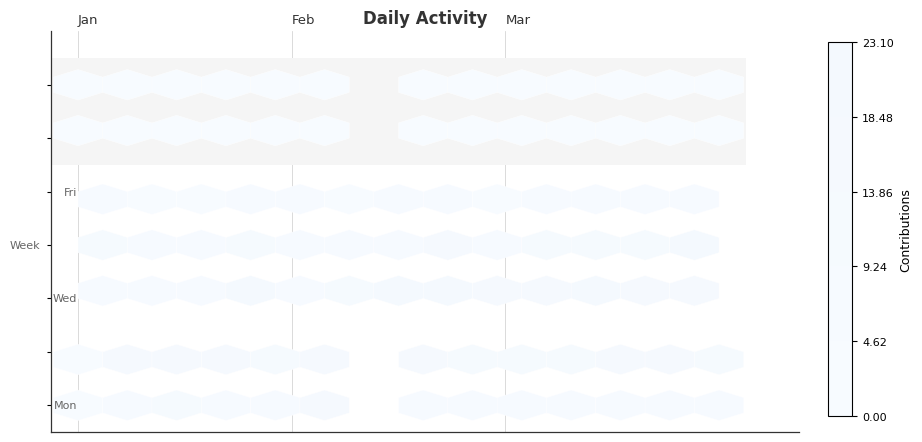

Recreate this plot in Python.
"""
日历热力图（calendar heatmap）
特征：六边形网格（hexbin），按日/周展示时序活跃度，蓝色冷色阶
来源：参考 GitHub contribution graph 风格，适合展示每日活跃度、提交量等
"""

import matplotlib.pyplot as plt
import matplotlib.patches as mpatches
import numpy as np
import pandas as pd
from matplotlib.colors import BoundaryNorm
from matplotlib.cm import ScalarMappable
import matplotlib.colorbar as cbar

# ── 全局样式 ─────────────────────────────────────────────────────
plt.rcParams.update({
    'font.family': 'sans-serif',
    'font.sans-serif': ['DejaVu Sans', 'Arial', 'Helvetica'],
    'text.usetex': False,
})

# ── 颜色 ────────────────────────────────────────────────────────
C_LOW   = '#EBF5FB'   # 最浅蓝（接近 0）
C_MID   = '#5499C7'   # 中蓝
C_HIGH  = '#1B3D6E'   # 深蓝（最高值）
C_WEEKEND = '#F5F5F5'  # 周末列底色

# ── 数据（请替换为你的数据）───────────────────────────────────
# 格式：{ 'YYYY-MM-DD': value }  或 pd.DataFrame
raw_data = {
    '2024-01-02': 3, '2024-01-03': 7, '2024-01-04': 12, '2024-01-05': 5,
    '2024-01-08': 8, '2024-01-09': 14, '2024-01-10': 6, '2024-01-11': 9,
    '2024-01-12': 4, '2024-01-15': 11, '2024-01-16': 18, '2024-01-17': 7,
    '2024-01-18': 5, '2024-01-19': 3, '2024-01-22': 9, '2024-01-23': 15,
    '2024-01-24': 22, '2024-01-25': 11, '2024-01-26': 6,
    '2024-01-29': 8, '2024-01-30': 13, '2024-01-31': 7,
    '2024-02-01': 5, '2024-02-02': 9, '2024-02-05': 14, '2024-02-06': 18,
    '2024-02-07': 11, '2024-02-08': 6, '2024-02-09': 4, '2024-02-12': 8,
    '2024-02-13': 16, '2024-02-14': 21, '2024-02-15': 9, '2024-02-16': 5,
    '2024-02-19': 7, '2024-02-20': 12, '2024-02-21': 19, '2024-02-22': 14,
    '2024-02-23': 8, '2024-02-26': 6, '2024-02-27': 11, '2024-02-28': 17,
    '2024-02-29': 9,
    '2024-03-01': 4, '2024-03-04': 8, '2024-03-05': 13, '2024-03-06': 16,
    '2024-03-07': 10, '2024-03-08': 5, '2024-03-11': 7, '2024-03-12': 14,
    '2024-03-13': 20, '2024-03-14': 12, '2024-03-15': 6, '2024-03-18': 9,
    '2024-03-19': 15, '2024-03-20': 18, '2024-03-21': 11, '2024-03-22': 7,
    '2024-03-25': 5, '2024-03-26': 10, '2024-03-27': 14, '2024-03-28': 19,
    '2024-03-29': 8,
}

# ── 参数配置 ──────────────────────────────────────────────────
START_DATE = '2024-01-01'
END_DATE   = '2024-03-31'
TITLE      = 'Daily Activity'
CBAR_LABEL = 'Contributions'
C_MAP      = 'Blues'          # matplotlib 内置蓝白渐变

# Hexbin 参数：每个格子代表一天
# x = 该日期属于第几周（从 START_DATE 起算）
# y = 星期几（0=Mon, 1=Tue, ..., 6=Sun）
# 这样每列是一周，每天一个六边形格子
CELL_SIZE  = 0.65    # inches

# ── 数据解析 ──────────────────────────────────────────────────
if isinstance(raw_data, dict):
    df = pd.DataFrame([
        {'date': pd.to_datetime(d, errors='coerce'), 'value': v}
        for d, v in raw_data.items()
    ]).dropna()
else:
    df = raw_data.copy()
    df['date'] = pd.to_datetime(df['date'], errors='coerce')

# 过滤日期范围
start = pd.to_datetime(START_DATE)
end   = pd.to_datetime(END_DATE)
df = df[(df['date'] >= start) & (df['date'] <= end)].copy()

# 补全缺失日期（value=0）
full_index = pd.date_range(start, end, freq='D')
df_full = pd.DataFrame({'date': full_index})
df_full['value'] = df_full['date'].map(
    df.set_index('date')['value']
).fillna(0).values

# 计算 x=周序号, y=星期几（0=Mon）
df_full['weekday'] = df_full['date'].dt.weekday  # Mon=0, Sun=6
df_full['days_since_start'] = (df_full['date'] - start).dt.days
df_full['week'] = df_full['days_since_start'] // 7

# 取出坐标和值
x  = df_full['week'].values.astype(float)
y  = df_full['weekday'].values.astype(float)
C  = df_full['value'].values.astype(float)

# 计算色阶边界
vmin = 0
vmax = max(C.max() * 1.05, 1)
N_LEVELS = 5
levels = np.linspace(vmin, vmax, N_LEVELS + 1)
norm = BoundaryNorm(levels, N_LEVELS)
cmap = plt.get_cmap(C_MAP)

# 计算画布尺寸
num_weeks = int(df_full['week'].max()) + 1
fig_w = num_weeks * CELL_SIZE + 1.2   # 左侧周标签 + 色轴
fig_h = 7 * CELL_SIZE + 0.8            # 7天 + 顶部月份标签

# ── 画布 ─────────────────────────────────────────────────────
fig, ax = plt.subplots(figsize=(fig_w, fig_h))

# 画六边形热力图
hb = ax.hexbin(
    x, y, C,
    gridsize=int(num_weeks),
    cmap=cmap,
    norm=norm,
    linewidths=0.3,
    edgecolors='white',
    mincnt=0,
    zorder=2,
)

# 周末列淡灰底色（周六=5, 周日=6）
for week_i in range(num_weeks):
    for dy, day_label in enumerate(['Mon', 'Tue', 'Wed', 'Thu', 'Fri', 'Sat', 'Sun']):
        y_pos = dy
        if y_pos in (5, 6):  # Sat or Sun
            col_color = C_WEEKEND
            rect = mpatches.FancyBboxPatch(
                (week_i - 0.5, y_pos - 0.5),
                1, 1,
                boxstyle='square,pad=0',
                facecolor=col_color,
                edgecolor='none',
                zorder=1
            )
            ax.add_patch(rect)

# ── 样式 ─────────────────────────────────────────────────────
# 月份标签（放在顶部）
months_shown = {}
for _, row in df_full.iterrows():
    month = row['date'].month
    week_i = row['week']
    if month not in months_shown:
        months_shown[month] = week_i

month_names = ['', 'Jan', 'Feb', 'Mar', 'Apr', 'May', 'Jun',
               'Jul', 'Aug', 'Sep', 'Oct', 'Nov', 'Dec']
for month_num, week_start in sorted(months_shown.items(), key=lambda x: x[1]):
    ax.text(
        week_start, 7.1,
        month_names[month_num],
        fontsize=9.5, ha='left', va='bottom',
        color='#333333', fontweight='normal',
    )
    ax.axvline(week_start, color='#CCCCCC', lw=0.5, zorder=0)

# 左侧周标签
ax.text(-0.7, 3, 'Week', fontsize=8, ha='right', va='center', color='#666666')

# 左侧天数标签（每隔一天显示）
DAY_LABELS = ['Mon', '', 'Wed', '', 'Fri', '', '']
for i, lbl in enumerate(DAY_LABELS):
    if lbl:
        ax.text(-0.02, i, lbl, fontsize=8, ha='right', va='center', color='#666666')

# 隐藏 top/right spine，L 形
ax.spines['top'].set_visible(False)
ax.spines['right'].set_visible(False)
ax.spines['left'].set_color('#333333')
ax.spines['bottom'].set_color('#333333')
ax.spines['left'].set_linewidth(0.9)
ax.spines['bottom'].set_linewidth(0.9)

# 刻度
ax.tick_params(length=3, direction='out', labelsize=8)
ax.set_xticks([])
ax.set_yticks(range(7))
ax.set_yticklabels([])
ax.set_xlim(-0.5, num_weeks + 0.5)
ax.set_ylim(-0.5, 7.0)
ax.set_aspect('equal')
ax.grid(False)

# ── Colorbar ─────────────────────────────────────────────────
cbar_ax = fig.add_axes([0.93, 0.15, 0.025, 0.7])
cb = fig.colorbar(
    ScalarMappable(norm=norm, cmap=cmap),
    cax=cbar_ax,
    orientation='vertical',
    shrink=0.7,
)
cb.set_label(CBAR_LABEL, fontsize=9)
cb.ax.tick_params(labelsize=8)

# ── 标题 ─────────────────────────────────────────────────────
ax.set_title(TITLE, fontsize=12, fontweight='bold', color='#333333', pad=6)

# ── 保存 ─────────────────────────────────────────────────────
from pathlib import Path

output_path = Path('output/figures/calendar_heatmap_repro.png')
output_path.parent.mkdir(parents=True, exist_ok=True)
fig.savefig(output_path, dpi=300, facecolor='white', bbox_inches='tight')
plt.close(fig)
print(f'✅ saved: {output_path}')
